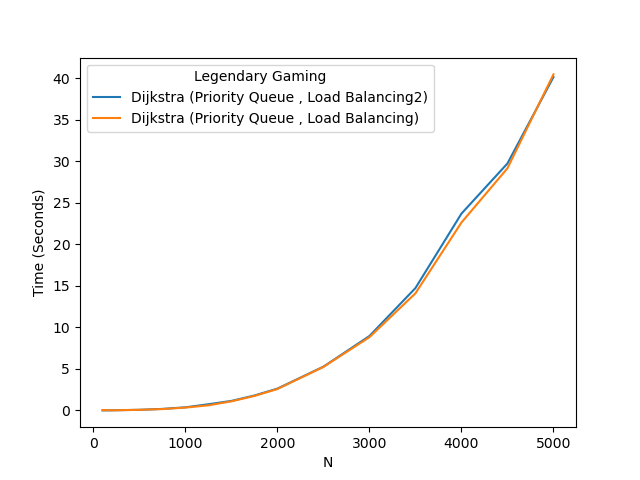

Data behind this chart, as committed beside it:
n, 100, 200, 500, 750, 1000, 1250, 1500, 1750, 2000, 2500, 3000, 3500, 4000, 4500, 5000, 
dijkstra_priority_queue__load_balancing2…, 0, .01, .07, .18, .37, .74, 1.14, 1.79, 2.62, 5.26, 8.95, 14.72, 23.68, 29.72, 40.12, 
dijkstra_priority_queue__load_balancing.…, .04, .01, .07, .16, .34, .61, 1.09, 1.74, 2.57, 5.23, 8.81, 14.09, 22.61, 29.14, 40.44, 
